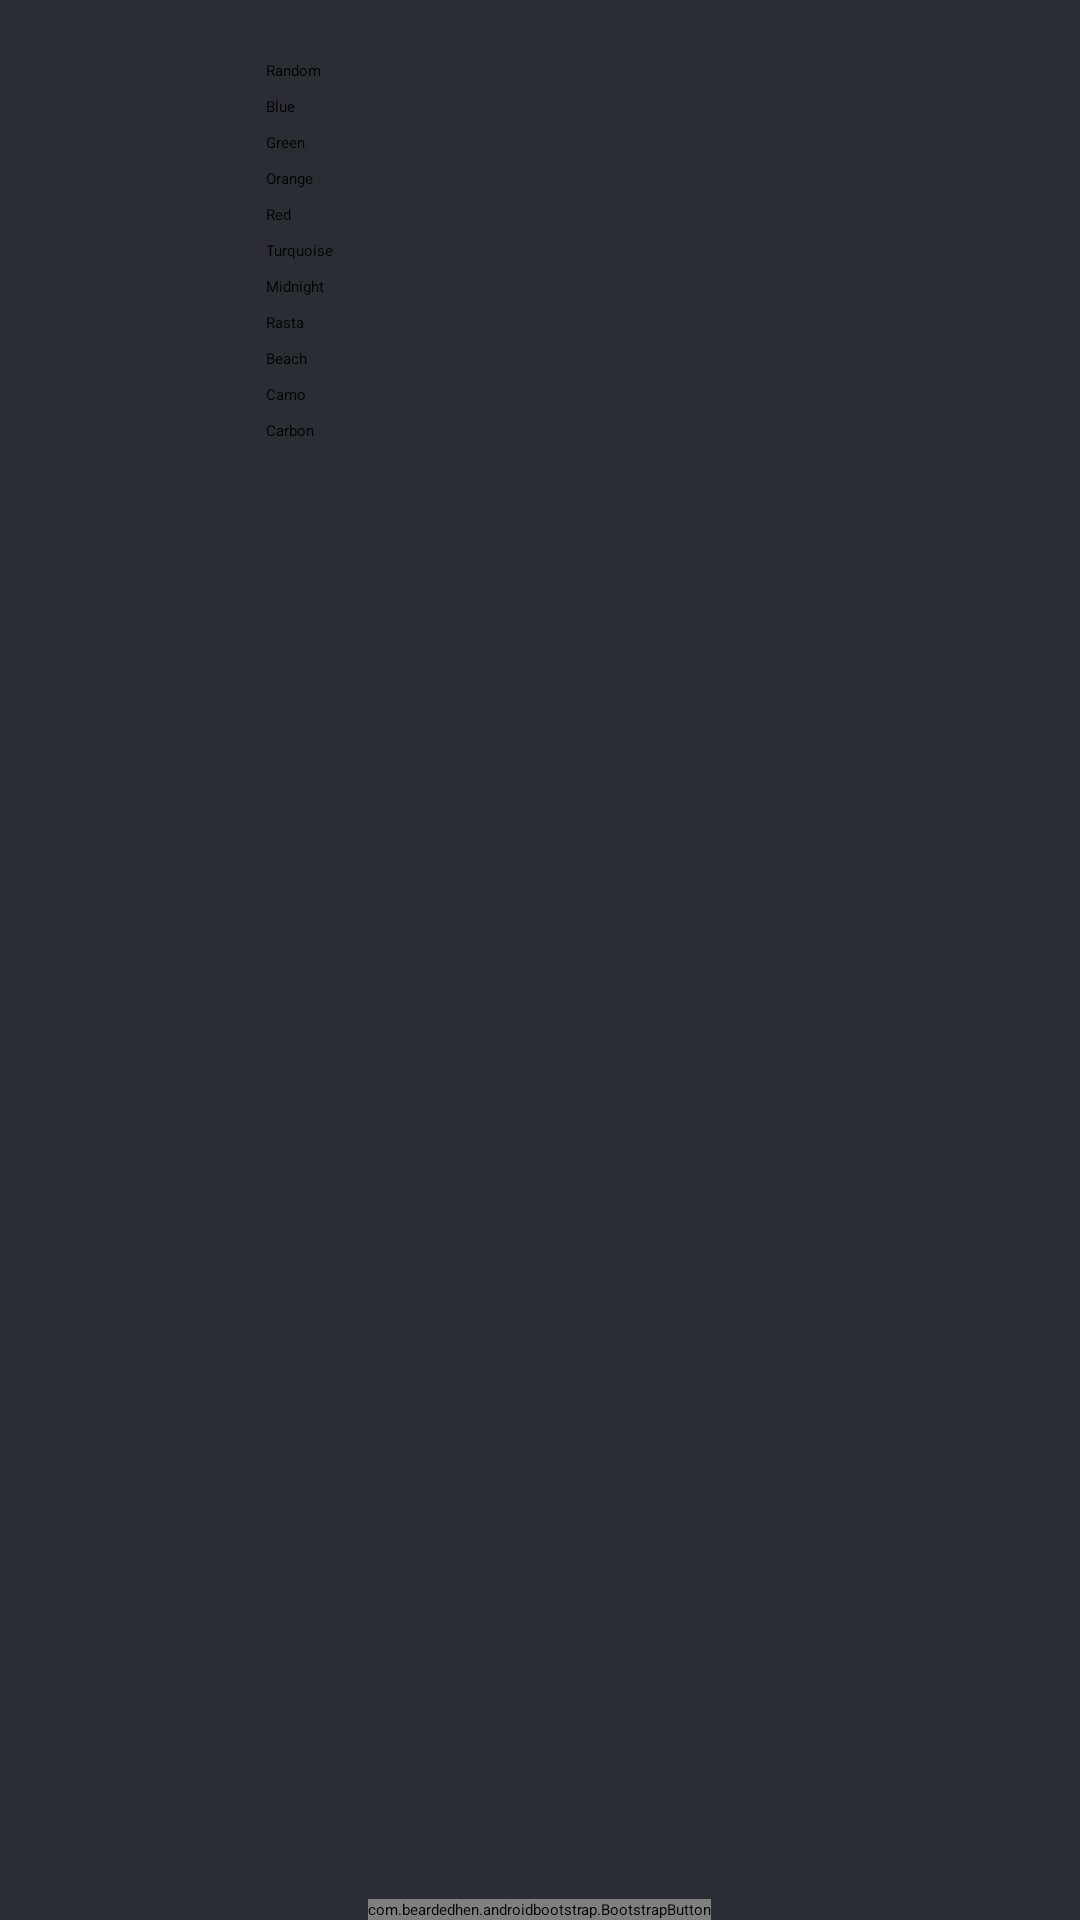

Write the Android layout XML for this screen, with the resource values it uses.
<!-- AndroidManifest.xml: application theme Theme.Sherlock -->
<!-- res/layout/menu.xml -->
<RelativeLayout xmlns:android="http://schemas.android.com/apk/res/android"
    xmlns:bootstrapbutton="http://schemas.android.com/apk/res-auto"
    android:layout_width="match_parent"
    android:layout_height="match_parent"
    android:background="#2a2d33"
    android:gravity="top" >

 <com.beardedhen.androidbootstrap.BootstrapButton
     android:id="@+id/setbtn"
     android:layout_width="wrap_content"
     android:layout_height="wrap_content"
     android:layout_alignParentBottom="true"
     android:layout_centerHorizontal="true"
     android:text="SET"
     android:textSize="30sp"
     bootstrapbutton:bb_icon_left="fa-check"
     bootstrapbutton:bb_size="large"
     bootstrapbutton:bb_type="primary" />

 <ScrollView
     android:layout_width="match_parent"
     android:layout_height="wrap_content"
     android:layout_alignParentLeft="true"
     android:layout_alignParentTop="true" >

     <LinearLayout
         android:layout_width="match_parent"
         android:layout_height="wrap_content"
         android:layout_gravity="top"
         android:orientation="vertical" >

         <TableRow
             android:layout_width="200dp"
             android:layout_height="wrap_content"
             android:gravity="center_horizontal"
             android:layout_gravity="top" >

             <RadioGroup
                 android:id="@+id/radioColor"
                 android:layout_width="wrap_content"
                 android:layout_height="wrap_content"
                 android:layout_gravity="top"
                 android:layout_marginBottom="5dp" >

                 <RadioButton
                     android:id="@+id/random"
                     android:layout_width="wrap_content"
                     android:layout_height="wrap_content"
                     android:layout_marginBottom="5dp"
                     android:layout_marginTop="20dp"
                     android:text="Random" />

                 <RadioButton
                     android:id="@+id/blue"
                     android:layout_width="wrap_content"
                     android:layout_height="wrap_content"
                     android:layout_marginBottom="5dp"
                     android:text="Blue" />

                 <RadioButton
                     android:id="@+id/green"
                     android:layout_width="wrap_content"
                     android:layout_height="wrap_content"
                     android:layout_marginBottom="5dp"
                     android:text="Green" />

                 <RadioButton
                     android:id="@+id/orange"
                     android:layout_width="wrap_content"
                     android:layout_height="wrap_content"
                     android:layout_marginBottom="5dp"
                     android:text="Orange" />

                 <RadioButton
                     android:id="@+id/red"
                     android:layout_width="wrap_content"
                     android:layout_height="wrap_content"
                     android:layout_marginBottom="5dp"
                     android:text="Red" />

                 <RadioButton
                     android:id="@+id/turquoise"
                     android:layout_width="wrap_content"
                     android:layout_height="wrap_content"
                     android:layout_marginBottom="5dp"
                     android:text="Turquoise" />

                 <RadioButton
                     android:id="@+id/midnight"
                     android:layout_width="wrap_content"
                     android:layout_height="wrap_content"
                     android:layout_marginBottom="5dp"
                     android:text="Midnight" />

                 <RadioButton
                     android:id="@+id/rasta"
                     android:layout_width="wrap_content"
                     android:layout_height="wrap_content"
                     android:layout_marginBottom="5dp"
                     android:text="Rasta" />

                 <RadioButton
                     android:id="@+id/beach"
                     android:layout_width="wrap_content"
                     android:layout_height="wrap_content"
                     android:layout_marginBottom="5dp"
                     android:text="Beach" />

                 <RadioButton
                     android:id="@+id/camo"
                     android:layout_width="wrap_content"
                     android:layout_height="wrap_content"
                     android:layout_marginBottom="5dp"
                     android:text="Camo" />

                 <RadioButton
                     android:id="@+id/carbon"
                     android:layout_width="wrap_content"
                     android:layout_height="wrap_content"
                     android:layout_marginBottom="20dp"
                     android:text="Carbon" />

             </RadioGroup>
         </TableRow>
     </LinearLayout>
 </ScrollView>

</RelativeLayout>
<!-- resources referenced by this layout -->
<resources>

</resources>
